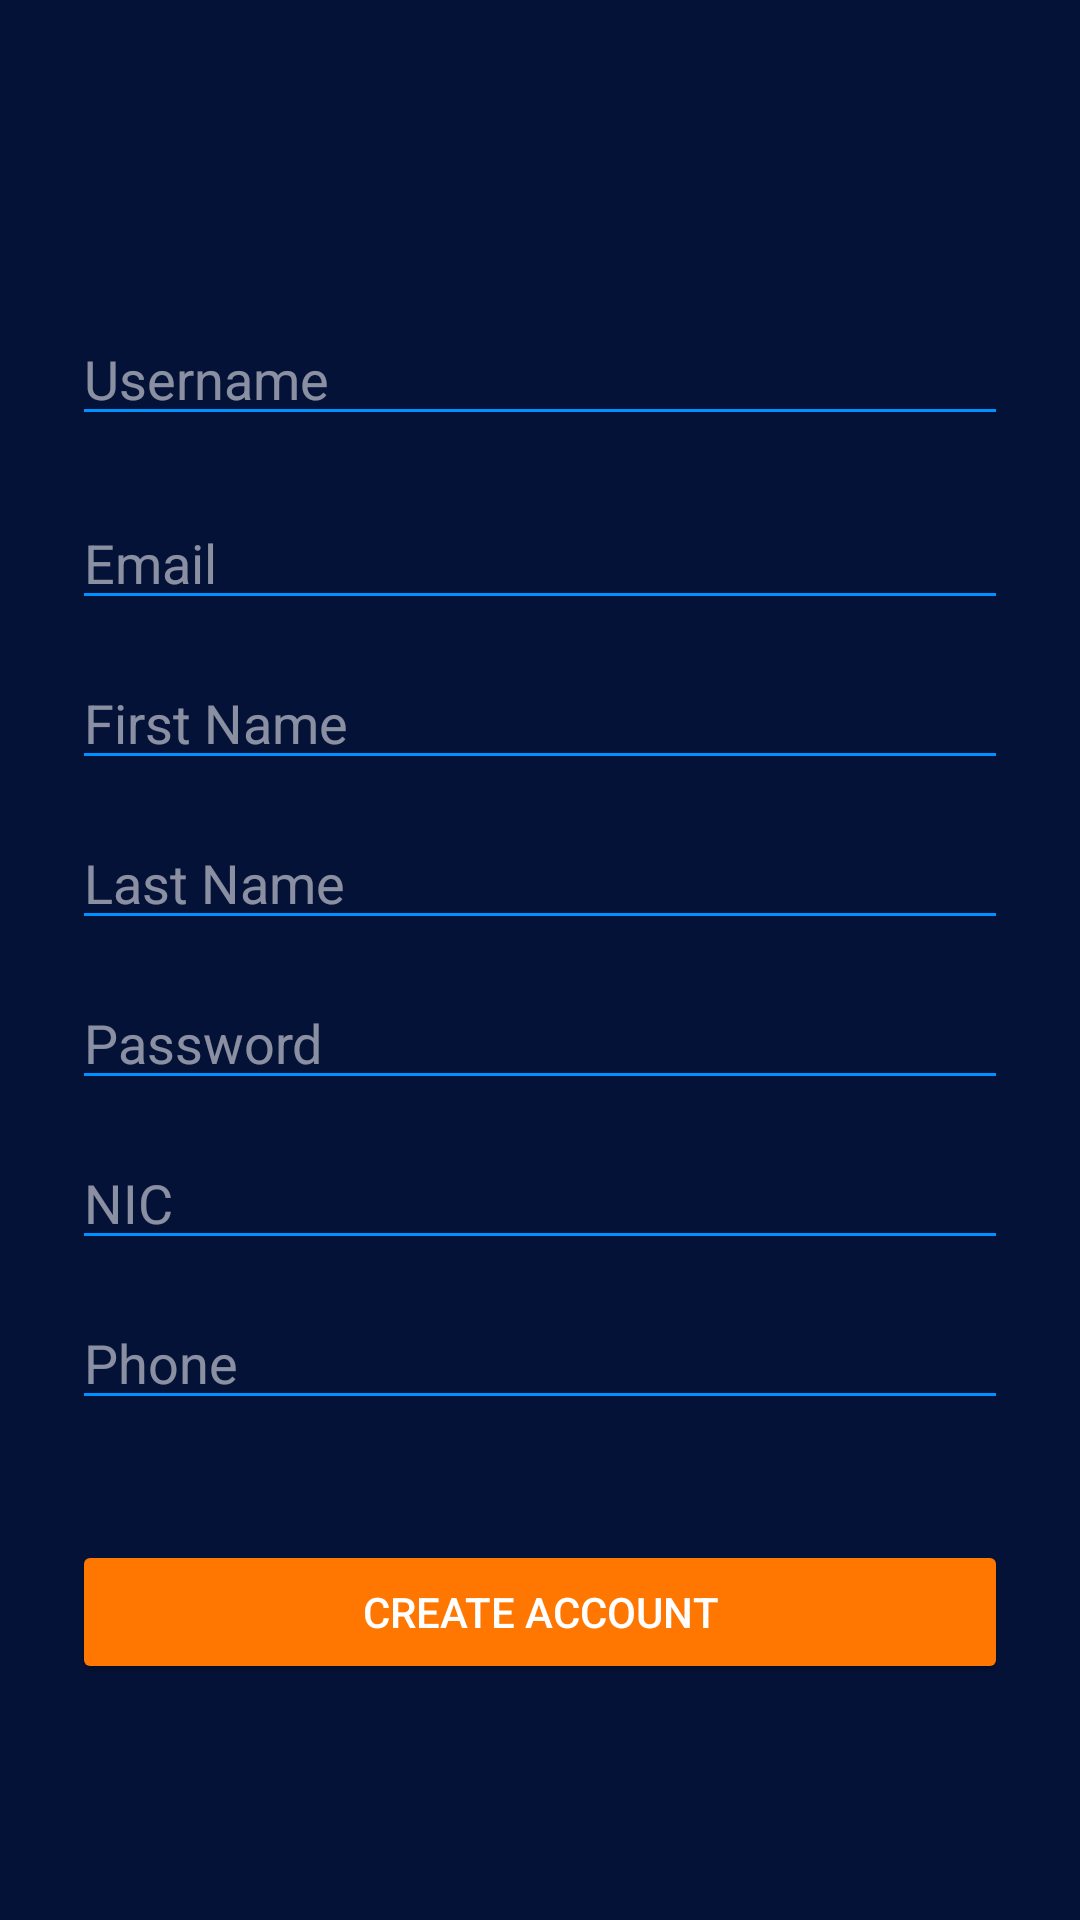

Here is an Android app screen rendered from its layout file. Give the layout XML and the strings, colors and styles it references.
<!-- AndroidManifest.xml: application theme Theme.SparkPoint -->
<!-- res/layout/activity_register.xml -->
<?xml version="1.0" encoding="utf-8"?>
<androidx.constraintlayout.widget.ConstraintLayout xmlns:android="http://schemas.android.com/apk/res/android"
    xmlns:app="http://schemas.android.com/apk/res-auto"
    xmlns:tools="http://schemas.android.com/tools"
    android:id="@+id/main"
    android:layout_width="match_parent"
    android:layout_height="match_parent"
    android:background="#051238"
    android:padding="24dp"
    tools:context=".activities.RegisterActivity">


    <EditText
        android:id="@+id/etUsername"
        android:layout_width="0dp"
        android:layout_height="wrap_content"
        android:layout_marginTop="80dp"
        android:backgroundTint="#0191fe"
        android:hint="Username"
        android:textColor="#FFFFFF"
        android:textColorHint="#88FFFFFF"
        app:layout_constraintEnd_toEndOf="parent"
        app:layout_constraintHorizontal_bias="0.0"
        app:layout_constraintStart_toStartOf="parent"
        app:layout_constraintTop_toTopOf="parent" />

    <EditText
        android:id="@+id/etEmail"
        android:layout_width="0dp"
        android:layout_height="wrap_content"
        android:layout_marginTop="20dp"
        android:backgroundTint="#0191fe"
        android:hint="Email"
        android:textColor="#FFFFFF"
        android:textColorHint="#88FFFFFF"
        app:layout_constraintEnd_toEndOf="parent"
        app:layout_constraintHorizontal_bias="0.0"
        app:layout_constraintStart_toStartOf="parent"
        app:layout_constraintTop_toBottomOf="@id/etUsername" />

    <EditText
        android:id="@+id/etFirstName"
        android:layout_width="0dp"
        android:layout_height="wrap_content"
        android:hint="First Name"
        android:backgroundTint="#0191fe"
        android:textColor="#FFFFFF"
        android:textColorHint="#88FFFFFF"
        android:layout_marginTop="12dp"
        app:layout_constraintTop_toBottomOf="@id/etEmail"
        app:layout_constraintStart_toStartOf="parent"
        app:layout_constraintEnd_toEndOf="parent"/>

    <EditText
        android:id="@+id/etLastName"
        android:layout_width="0dp"
        android:layout_height="wrap_content"
        android:hint="Last Name"
        android:backgroundTint="#0191fe"
        android:textColor="#FFFFFF"
        android:textColorHint="#88FFFFFF"
        android:layout_marginTop="12dp"
        app:layout_constraintTop_toBottomOf="@id/etFirstName"
        app:layout_constraintStart_toStartOf="parent"
        app:layout_constraintEnd_toEndOf="parent"/>

    <EditText
        android:id="@+id/etPassword"
        android:layout_width="0dp"
        android:layout_height="wrap_content"
        android:hint="Password"
        android:inputType="textPassword"
        android:backgroundTint="#0191fe"
        android:textColor="#FFFFFF"
        android:textColorHint="#88FFFFFF"
        android:layout_marginTop="12dp"
        app:layout_constraintTop_toBottomOf="@id/etLastName"
        app:layout_constraintStart_toStartOf="parent"
        app:layout_constraintEnd_toEndOf="parent"/>

    <EditText
        android:id="@+id/etNic"
        android:layout_width="0dp"
        android:layout_height="wrap_content"
        android:hint="NIC"
        android:backgroundTint="#0191fe"
        android:textColor="#FFFFFF"
        android:textColorHint="#88FFFFFF"
        android:layout_marginTop="12dp"
        app:layout_constraintTop_toBottomOf="@id/etPassword"
        app:layout_constraintStart_toStartOf="parent"
        app:layout_constraintEnd_toEndOf="parent"/>

    <EditText
        android:id="@+id/etPhone"
        android:layout_width="0dp"
        android:layout_height="wrap_content"
        android:hint="Phone"
        android:inputType="phone"
        android:backgroundTint="#0191fe"
        android:textColor="#FFFFFF"
        android:textColorHint="#88FFFFFF"
        android:layout_marginTop="12dp"
        app:layout_constraintTop_toBottomOf="@id/etNic"
        app:layout_constraintStart_toStartOf="parent"
        app:layout_constraintEnd_toEndOf="parent"/>

    <Button
        android:id="@+id/btnRegister"
        android:layout_width="0dp"
        android:layout_height="wrap_content"
        android:layout_marginTop="40dp"
        android:backgroundTint="#ff7600"
        android:text="Create Account"
        android:textColor="#FFFFFF"
        app:layout_constraintEnd_toEndOf="parent"
        app:layout_constraintHorizontal_bias="0.0"
        app:layout_constraintStart_toStartOf="parent"
        app:layout_constraintTop_toBottomOf="@id/etPhone" />

</androidx.constraintlayout.widget.ConstraintLayout>
<!-- resources referenced by this layout -->
<resources>
  <style name="Theme.SparkPoint" parent="Theme.MaterialComponents.DayNight.NoActionBar">
          
          <item name="colorPrimary">@color/light_blue</item>
          <item name="colorPrimaryVariant">@color/light_blue</item>
          <item name="colorOnPrimary">@color/white</item>
          
          <item name="colorSecondary">@color/dark_blue</item>
          <item name="colorSecondaryVariant">@color/dark_blue</item>
          <item name="colorOnSecondary">@color/black</item>
          
          <item name="android:statusBarColor">@color/orange</item>
          
      </style>
  <color name="light_blue">#0191fe</color>
  <color name="white">#FFFFFFFF</color>
  <color name="dark_blue">#051238</color>
  <color name="black">#FF000000</color>
  <color name="orange">#ff7600</color>
</resources>
